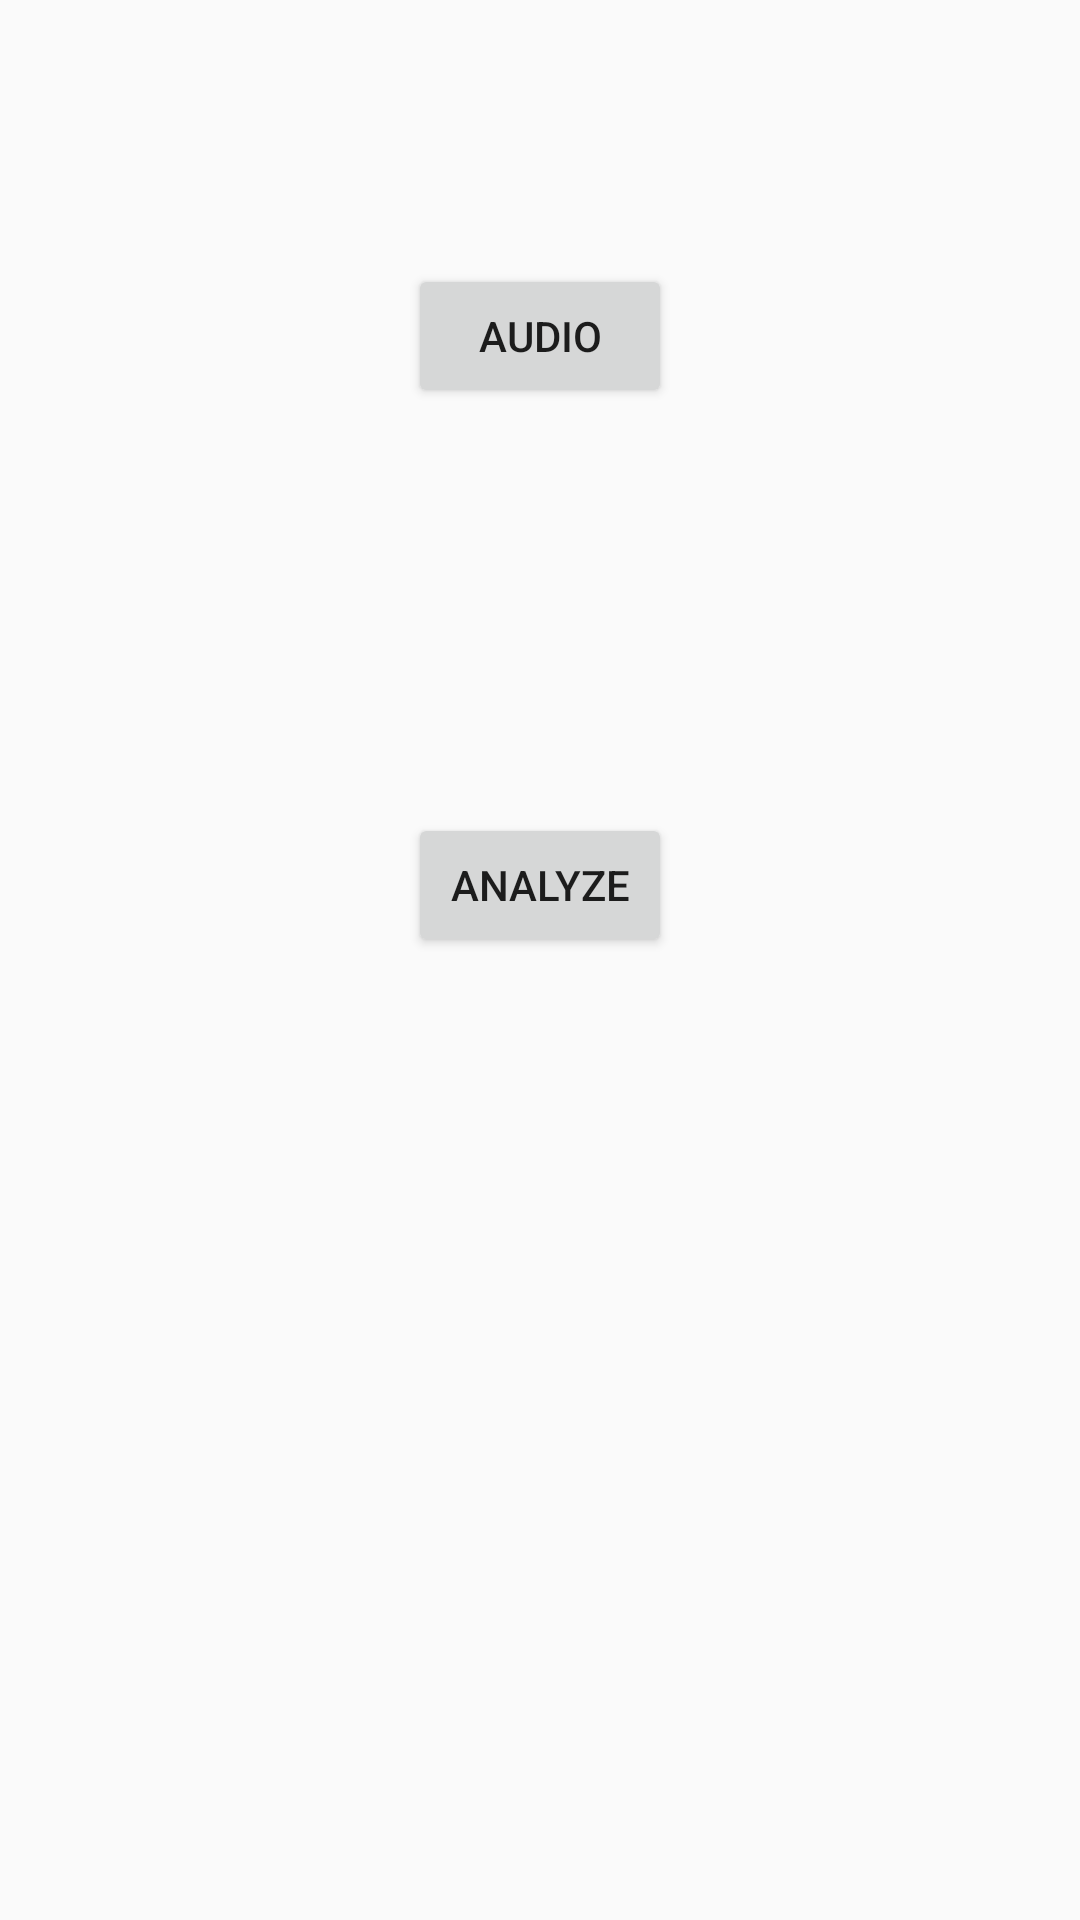

Reconstruct the res/layout file that produces this screen, plus the resources it refers to.
<!-- AndroidManifest.xml: application theme AppTheme -->
<!-- res/layout/content_main.xml -->
<?xml version="1.0" encoding="utf-8"?>
<RelativeLayout xmlns:android="http://schemas.android.com/apk/res/android"
    xmlns:tools="http://schemas.android.com/tools"
    xmlns:app="http://schemas.android.com/apk/res-auto" android:layout_width="match_parent"
    android:layout_height="match_parent" android:paddingLeft="@dimen/activity_horizontal_margin"
    android:paddingRight="@dimen/activity_horizontal_margin"
    android:paddingTop="@dimen/activity_vertical_margin"
    android:paddingBottom="@dimen/activity_vertical_margin"
    app:layout_behavior="@string/appbar_scrolling_view_behavior"
    tools:showIn="@layout/activity_main" tools:context="com.zablo.daniel.echo.MainActivity">

    <Button
        android:layout_width="wrap_content"
        android:layout_height="wrap_content"
        android:text="AUDIO"
        android:id="@+id/button"
        android:layout_alignParentTop="true"
        android:layout_alignLeft="@+id/button2"
        android:layout_alignStart="@+id/button2"
        android:layout_marginTop="88dp"
        android:onClick="onAudioClick"/>

    <Button
        android:layout_width="wrap_content"
        android:layout_height="wrap_content"
        android:text="Analyze"
        android:id="@+id/button2"
        android:layout_below="@+id/button"
        android:layout_centerHorizontal="true"
        android:layout_marginTop="135dp"
        android:onClick="onAnalyzeClick"/>
</RelativeLayout>
<!-- res/layout/activity_main.xml (included above) -->
<?xml version="1.0" encoding="utf-8"?>
<android.support.design.widget.CoordinatorLayout
    xmlns:android="http://schemas.android.com/apk/res/android"
    xmlns:app="http://schemas.android.com/apk/res-auto"
    xmlns:tools="http://schemas.android.com/tools" android:layout_width="match_parent"
    android:layout_height="match_parent" android:fitsSystemWindows="true"
    tools:context="com.zablo.daniel.echo.MainActivity">

    <android.support.design.widget.AppBarLayout android:layout_height="wrap_content"
        android:layout_width="match_parent" android:theme="@style/AppTheme.AppBarOverlay">

        <android.support.v7.widget.Toolbar android:id="@+id/toolbar"
            android:layout_width="match_parent" android:layout_height="?attr/actionBarSize"
            android:background="?attr/colorPrimary" app:popupTheme="@style/AppTheme.PopupOverlay" />

    </android.support.design.widget.AppBarLayout>


    <include layout="@layout/content_main" />

    <android.support.design.widget.FloatingActionButton android:id="@+id/fab"
        android:layout_width="wrap_content" android:layout_height="wrap_content"
        android:layout_gravity="bottom|end" android:layout_margin="@dimen/fab_margin"
        android:src="@android:drawable/ic_dialog_email" />

</android.support.design.widget.CoordinatorLayout>
<!-- resources referenced by this layout -->
<resources>
  <style name="AppTheme.AppBarOverlay" parent="ThemeOverlay.AppCompat.Dark.ActionBar" />
  <style name="AppTheme.PopupOverlay" parent="ThemeOverlay.AppCompat.Light" />
  <style name="AppTheme" parent="Theme.AppCompat.Light.DarkActionBar">
          
          <item name="colorPrimary">@color/colorPrimary</item>
          <item name="colorPrimaryDark">@color/colorPrimaryDark</item>
          <item name="colorAccent">@color/colorAccent</item>
      </style>
  <color name="colorPrimary">#3F51B5</color>
  <color name="colorPrimaryDark">#303F9F</color>
  <color name="colorAccent">#FF4081</color>
</resources>
